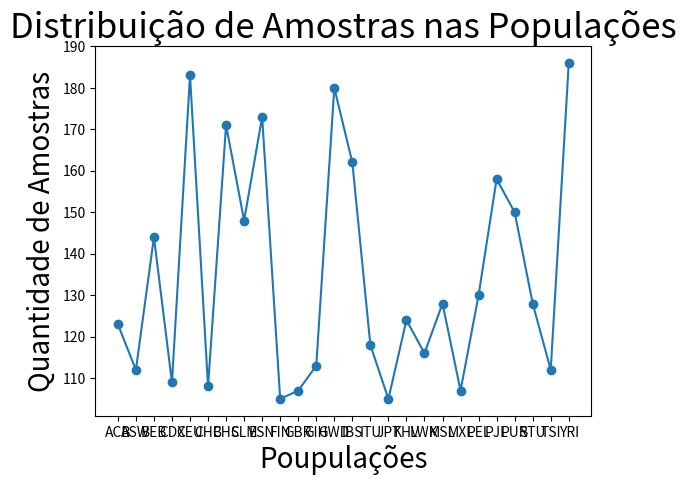

Python code for this plot:
import matplotlib.pyplot as plt


x = ["ACB", "ASW", "BEB", "CDX", "CEU", "CHB", "CHS", "CLM", "ESN", "FIN", "GBR", "GIH", "GWD", "IBS", "ITU", "JPT", "KHV", "LWK", "MSL", "MXL", "PEL", "PJL", "PUR", "STU", "TSI", "YRI"]
y = [123, 112, 144, 109, 183, 108, 171, 148, 173, 105, 107, 113, 180, 162, 118, 105, 124, 116, 128, 107, 130, 158, 150, 128, 112, 186]

plt.title("Distribuição de Amostras nas Populações", fontsize=25)
plt.xlabel("Poupulações",fontsize=20)
plt.ylabel("Quantidade de Amostras",fontsize=20)

plt.scatter(x,y)
plt.plot(x, y)

plt.show()


